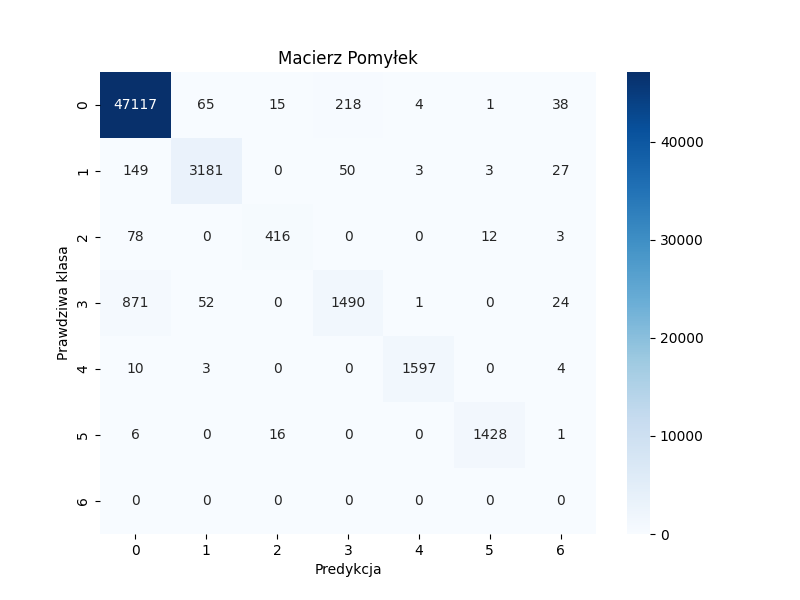

The table this chart was drawn from, first rows:
, N, V, A, S, L, R, Unknown
N, 47117, 65, 15, 218, 4, 1, 38
V, 149, 3181, 0, 50, 3, 3, 27
A, 78, 0, 416, 0, 0, 12, 3
S, 871, 52, 0, 1490, 1, 0, 24
L, 10, 3, 0, 0, 1597, 0, 4
R, 6, 0, 16, 0, 0, 1428, 1
Unknown, 0, 0, 0, 0, 0, 0, 0
